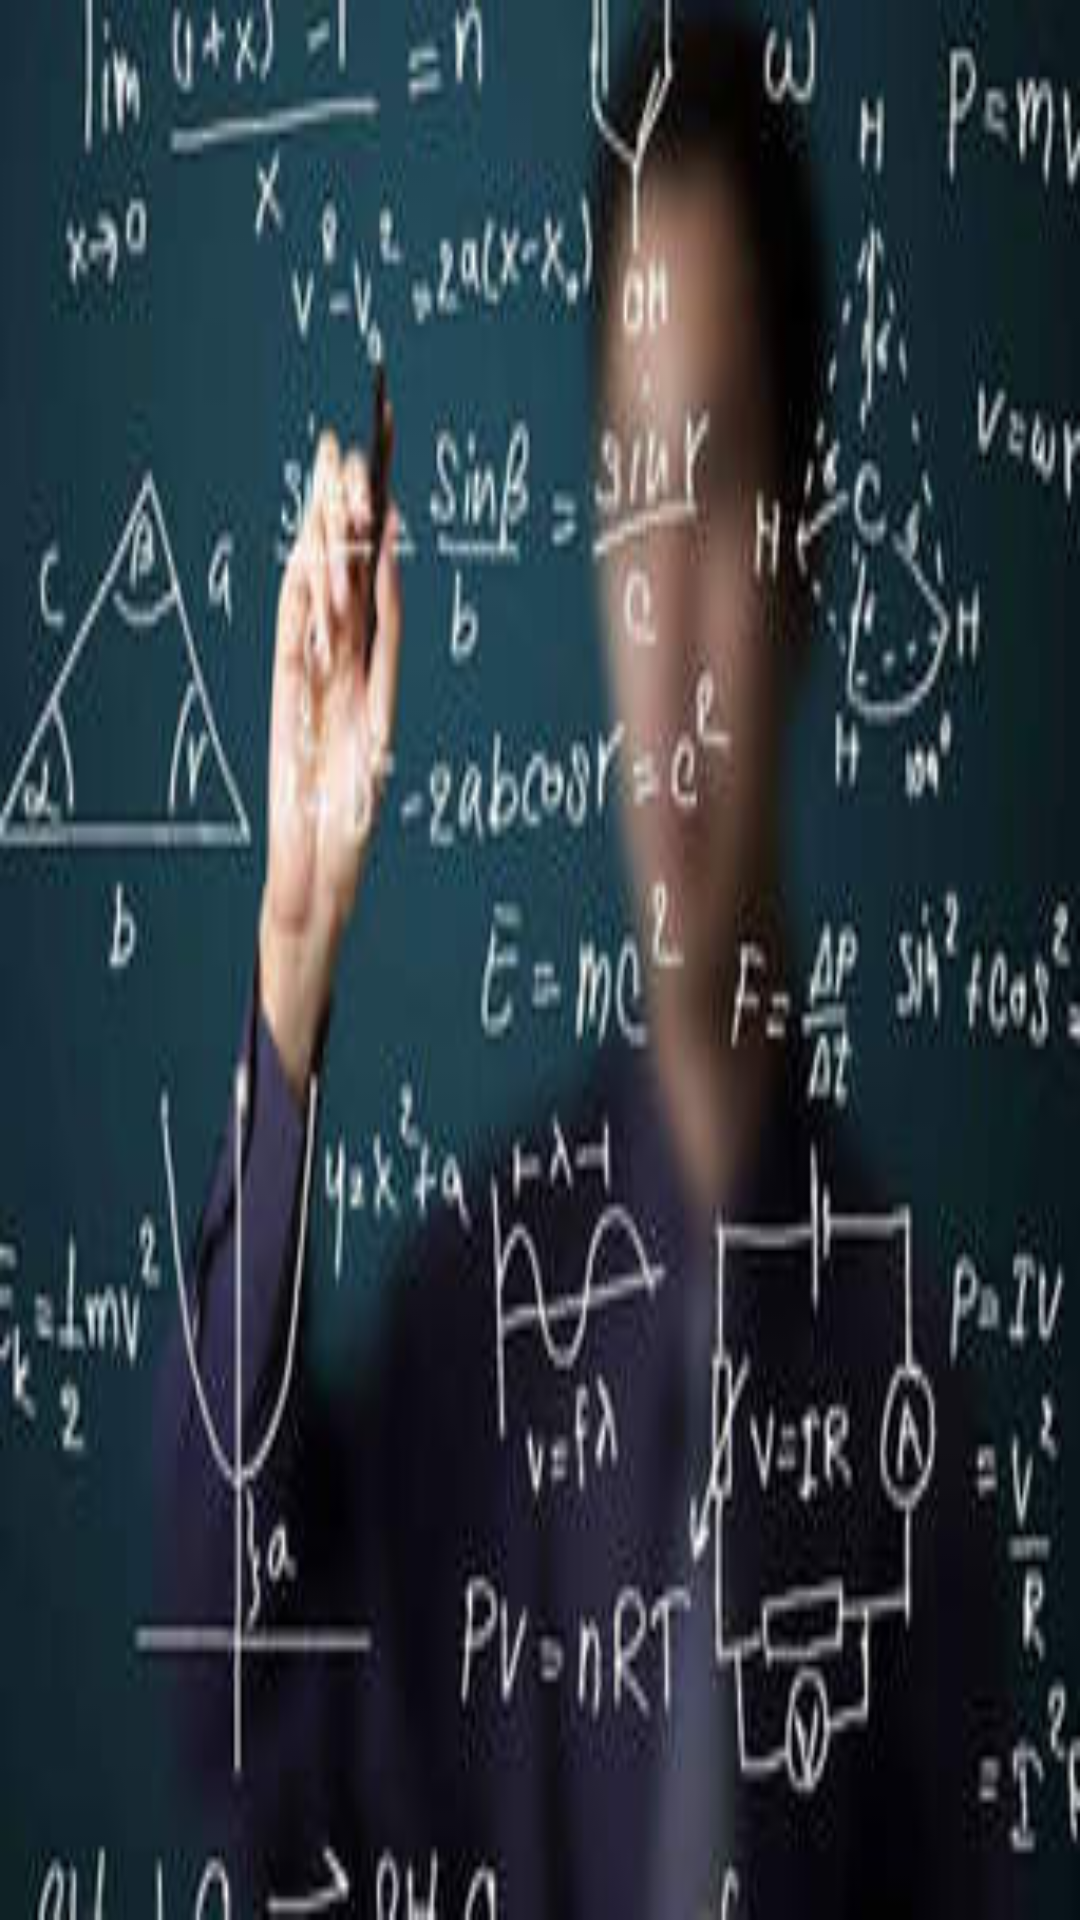

Produce the Android XML layout that renders to this screen, including the resource entries it uses.
<!-- AndroidManifest.xml: application theme Theme.Kalkulator_bd -->
<!-- res/layout/activity_bangun_datar.xml -->
<?xml version="1.0" encoding="utf-8"?>
<RelativeLayout
    xmlns:android="http://schemas.android.com/apk/res/android"
    android:layout_width="match_parent"
    android:layout_height="match_parent"
    android:background="@drawable/mey">
    <ScrollView
        android:layout_below="@+id/relatif1"
        android:layout_width="match_parent"
        android:layout_height="wrap_content"
        android:id="@+id/scroll1">
        <LinearLayout
            android:layout_width="match_parent"
            android:layout_height="wrap_content"
            android:orientation="vertical">
        </LinearLayout>
    </ScrollView>
</RelativeLayout>
<!-- resources referenced by this layout -->
<resources>
  <!-- drawable mey: jpg bitmap (drawable-v24, 14520 bytes) -->
  <style name="Theme.Kalkulator_bd" parent="Theme.MaterialComponents.DayNight.DarkActionBar">
          
          <item name="colorPrimary">@color/purple_500</item>
          <item name="colorPrimaryVariant">@color/purple_700</item>
          <item name="colorOnPrimary">@color/white</item>
          
          <item name="colorSecondary">@color/teal_200</item>
          <item name="colorSecondaryVariant">@color/teal_700</item>
          <item name="colorOnSecondary">@color/black</item>
          
          <item name="android:statusBarColor" tools:targetApi="l">?attr/colorPrimaryVariant</item>
          
      </style>
  <color name="purple_500">#FF6200EE</color>
  <color name="purple_700">#FF3700B3</color>
  <color name="white">#FFFFFFFF</color>
  <color name="teal_200">#FF03DAC5</color>
  <color name="teal_700">#FF018786</color>
  <color name="black">#FF000000</color>
</resources>
